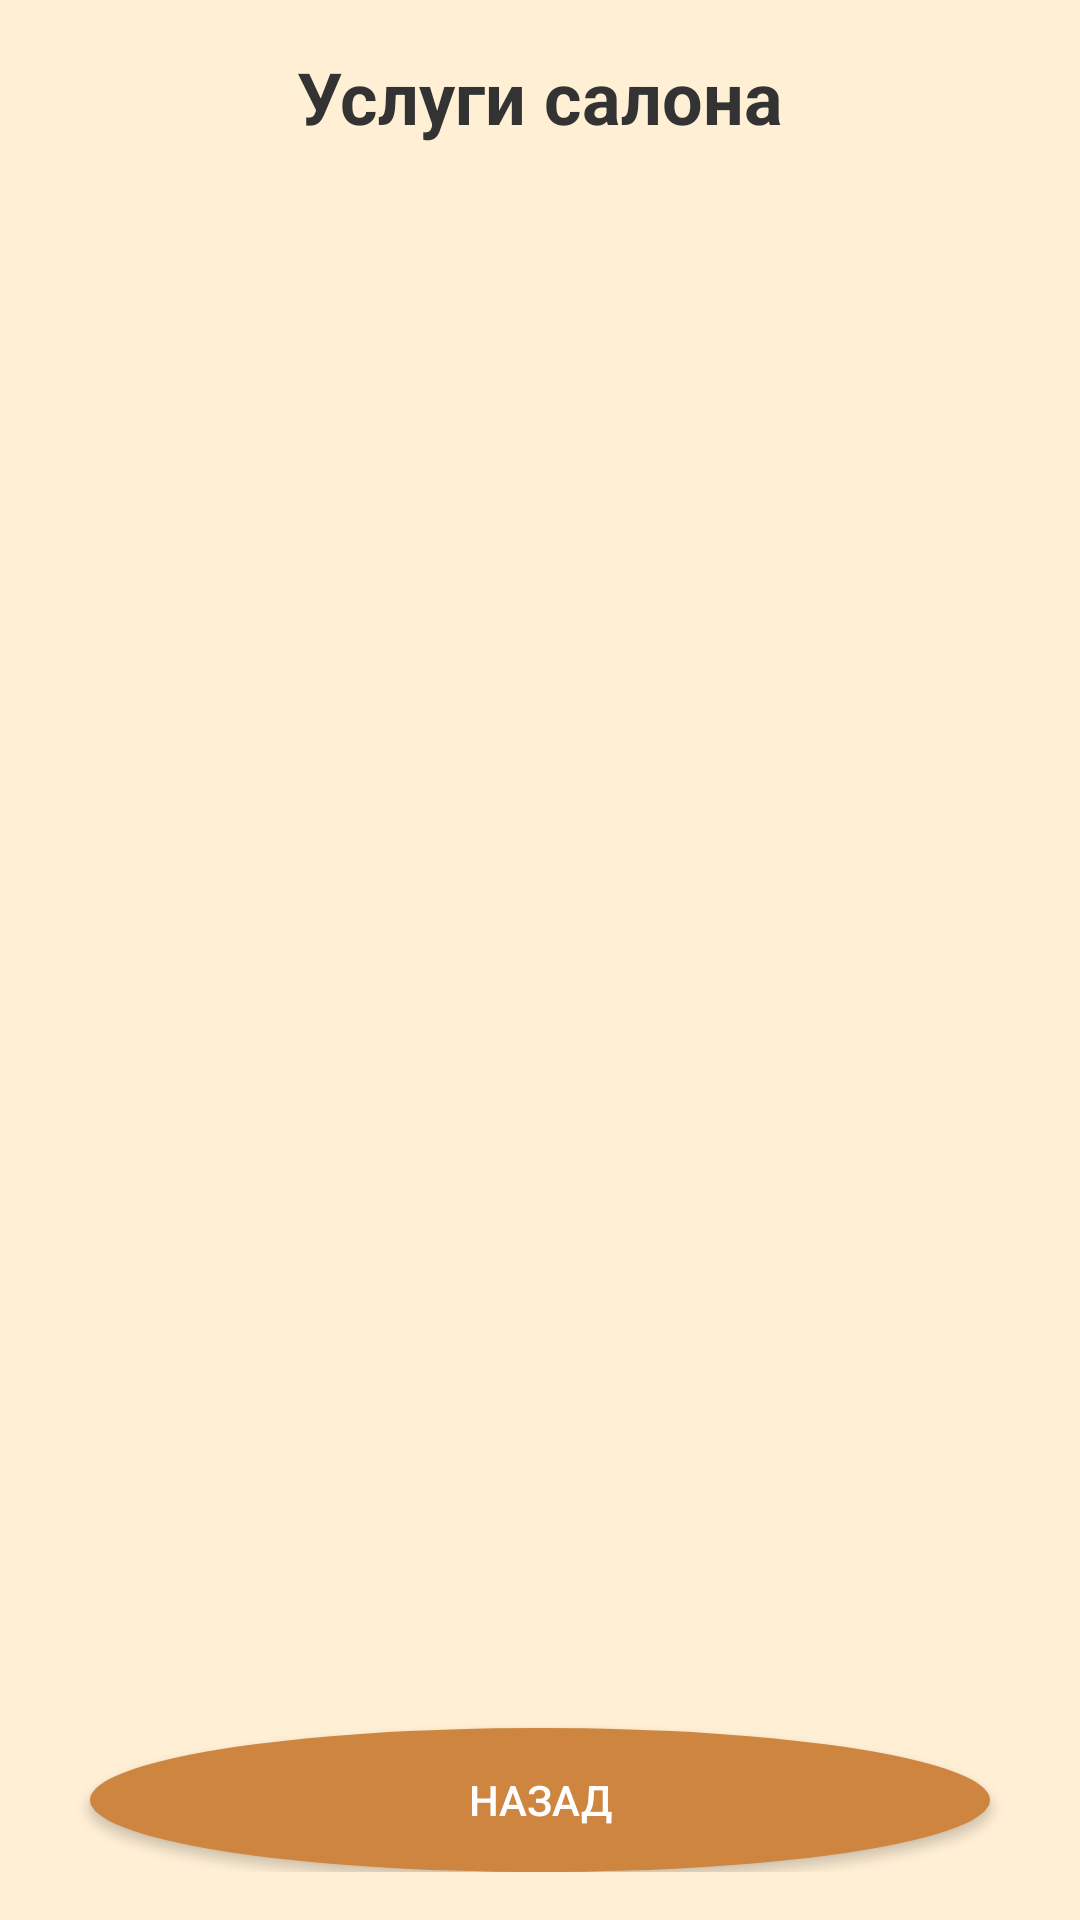

Produce the Android XML layout that renders to this screen, including the resource entries it uses.
<!-- AndroidManifest.xml: application theme Theme.AppCompat.Light -->
<!-- res/layout/activity_services.xml -->
<?xml version="1.0" encoding="utf-8"?>
<LinearLayout xmlns:android="http://schemas.android.com/apk/res/android"
    android:layout_width="match_parent"
    android:layout_height="match_parent"
    android:orientation="vertical"
    android:padding="16dp"
    android:background="#FFEFD5">

    <TextView
        android:layout_width="wrap_content"
        android:layout_height="wrap_content"
        android:text="Услуги салона"
        android:textSize="24sp"
        android:textStyle="bold"
        android:textColor="#333333"
        android:layout_gravity="center"
        android:paddingBottom="16dp"/>

    <ListView
        android:id="@+id/services_list"
        android:layout_width="match_parent"
        android:layout_height="0dp"
        android:layout_weight="1"
        android:divider="@android:color/transparent"
        android:dividerHeight="10dp" />

    <Button
        android:id="@+id/btnBack"
        android:layout_width="wrap_content"
        android:layout_height="wrap_content"
        android:background="@drawable/oval_button"
        android:padding="10dp"
        android:text="Назад"
        android:textColor="#FFFFFF"
        android:minWidth="300dp"
        android:layout_gravity="center_horizontal" />

</LinearLayout>
<!-- resources referenced by this layout -->
<resources>
  <!-- drawable oval_button (drawable) -->
  <shape xmlns:android="http://schemas.android.com/apk/res/android"
      android:shape="oval">
      <solid android:color="#CD853F"/>
      <corners android:radius="20dp"/>
  </shape>
</resources>
